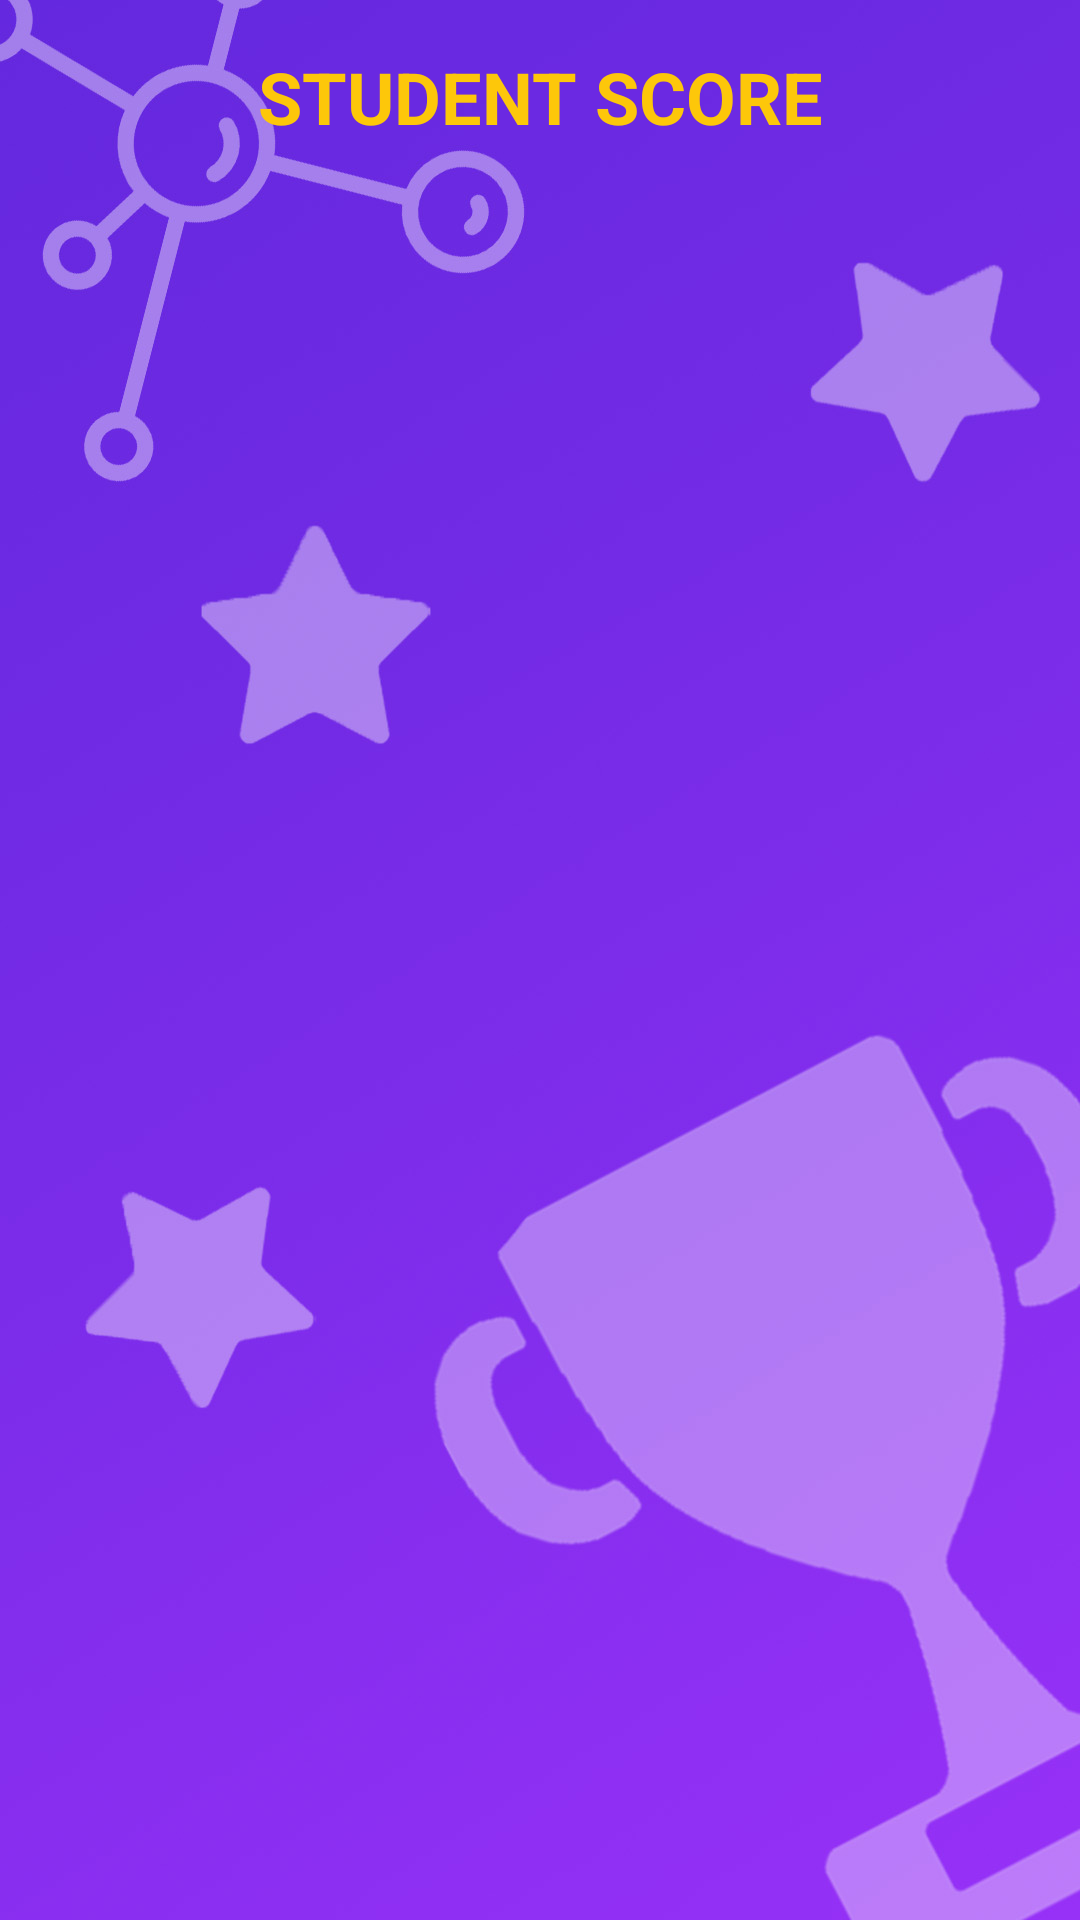

This screen was rendered from an Android layout file. Write that file and the resources it references.
<!-- AndroidManifest.xml: application theme Theme.Bioquiz -->
<!-- res/layout/fragment_dashboard_admin.xml -->
<?xml version="1.0" encoding="utf-8"?>
<androidx.constraintlayout.widget.ConstraintLayout xmlns:android="http://schemas.android.com/apk/res/android"
    xmlns:app="http://schemas.android.com/apk/res-auto"
    xmlns:tools="http://schemas.android.com/tools"
    android:layout_width="match_parent"
    android:layout_height="match_parent"
    android:background="@drawable/scoreboard"
    tools:context=".ui.dashboard.DashboardAdminFragment">

    <TextView
        android:id="@+id/textView5"
        android:layout_width="wrap_content"
        android:layout_height="wrap_content"
        android:layout_marginTop="16dp"
        android:text="STUDENT SCORE"
        android:textAlignment="center"
        android:textColor="#FDC70A"
        android:textSize="24sp"
        android:textStyle="bold"
        app:layout_constraintEnd_toEndOf="parent"
        app:layout_constraintStart_toStartOf="parent"
        app:layout_constraintTop_toTopOf="parent" />

    <androidx.recyclerview.widget.RecyclerView
        android:layout_width="406dp"
        android:layout_height="683dp"
        app:layout_constraintBottom_toBottomOf="parent"
        app:layout_constraintEnd_toEndOf="parent"
        app:layout_constraintStart_toStartOf="parent"
        app:layout_constraintTop_toBottomOf="@+id/textView5"
        tools:listitem="@layout/dashboard_admin_card_view" />

</androidx.constraintlayout.widget.ConstraintLayout>
<!-- res/layout/dashboard_admin_card_view.xml (included above) -->
<?xml version="1.0" encoding="utf-8"?>
<androidx.constraintlayout.widget.ConstraintLayout xmlns:android="http://schemas.android.com/apk/res/android"
    xmlns:app="http://schemas.android.com/apk/res-auto"
    xmlns:tools="http://schemas.android.com/tools"
    android:layout_width="match_parent"
    android:layout_height="120dp">

    <androidx.cardview.widget.CardView
        android:layout_width="0dp"
        android:layout_height="wrap_content"
        android:layout_marginTop="8dp"
        app:cardCornerRadius="100dp"
        app:layout_constraintEnd_toEndOf="parent"
        app:layout_constraintStart_toStartOf="parent"
        app:layout_constraintTop_toTopOf="parent">

        <androidx.constraintlayout.widget.ConstraintLayout
            android:layout_width="match_parent"
            android:layout_height="wrap_content"
            android:background="#95ECE3">

            <androidx.cardview.widget.CardView
                android:id="@+id/cardView5"
                android:layout_width="89dp"
                android:layout_height="99dp"
                app:cardCornerRadius="100dp"
                app:layout_constraintBottom_toBottomOf="parent"
                app:layout_constraintStart_toStartOf="parent"
                app:layout_constraintTop_toTopOf="parent">

                <ImageView
                    android:id="@+id/imageView3"
                    android:layout_width="match_parent"
                    android:layout_height="wrap_content"
                    app:srcCompat="@drawable/profpic" />

            </androidx.cardview.widget.CardView>

            <TextView
                android:id="@+id/textView_level"
                android:layout_width="wrap_content"
                android:layout_height="wrap_content"
                android:layout_marginBottom="20dp"
                android:text="Level"
                android:textColor="#8B06C3"
                android:textStyle="bold"
                app:layout_constraintBottom_toBottomOf="@+id/cardView5"
                app:layout_constraintEnd_toEndOf="@+id/textView_username"
                app:layout_constraintHorizontal_bias="0.475"
                app:layout_constraintStart_toStartOf="@+id/textView_username" />

            <TextView
                android:id="@+id/textView_score"
                android:layout_width="wrap_content"
                android:layout_height="wrap_content"
                android:layout_marginStart="220dp"
                android:text="3/10"
                android:textColor="#8B06C3"
                android:textSize="18sp"
                android:textStyle="bold"
                app:layout_constraintBottom_toBottomOf="@+id/textView_level"
                app:layout_constraintEnd_toEndOf="parent"
                app:layout_constraintHorizontal_bias="0.0"
                app:layout_constraintStart_toEndOf="@+id/cardView5"
                app:layout_constraintTop_toTopOf="@+id/textView_username" />

            <TextView
                android:id="@+id/textView_username"
                android:layout_width="wrap_content"
                android:layout_height="wrap_content"
                android:layout_marginTop="8dp"
                android:layout_marginEnd="212dp"
                android:text="Username"
                android:textColor="#4C0478"
                android:textSize="16sp"
                android:textStyle="bold"
                app:layout_constraintBottom_toTopOf="@+id/textView_level"
                app:layout_constraintEnd_toEndOf="parent"
                app:layout_constraintTop_toTopOf="@+id/cardView5"
                app:layout_constraintVertical_bias="0.241" />

        </androidx.constraintlayout.widget.ConstraintLayout>

    </androidx.cardview.widget.CardView>

</androidx.constraintlayout.widget.ConstraintLayout>
<!-- resources referenced by this layout -->
<resources>
  <!-- drawable scoreboard: jpg bitmap (drawable, 121636 bytes) -->
  <style name="Theme.Bioquiz" parent="Theme.MaterialComponents.DayNight.NoActionBar">
          
          <item name="colorPrimary">@color/purple_200</item>
          <item name="colorPrimaryVariant">@color/purple_700</item>
          <item name="colorOnPrimary">@color/white</item>
          
          <item name="colorSecondary">@color/teal_200</item>
          <item name="colorSecondaryVariant">@color/teal_700</item>
          <item name="colorOnSecondary">@color/black</item>
          
          <item name="android:statusBarColor" tools:targetApi="l">?attr/colorPrimaryVariant</item>
          
      </style>
  <color name="purple_200">#772CE7</color>
  <color name="purple_700">#FF3700B3</color>
  <color name="white">#FFFFFFFF</color>
  <color name="teal_200">#FF03DAC5</color>
  <color name="teal_700">#FF018786</color>
  <color name="black">#FF000000</color>
</resources>
